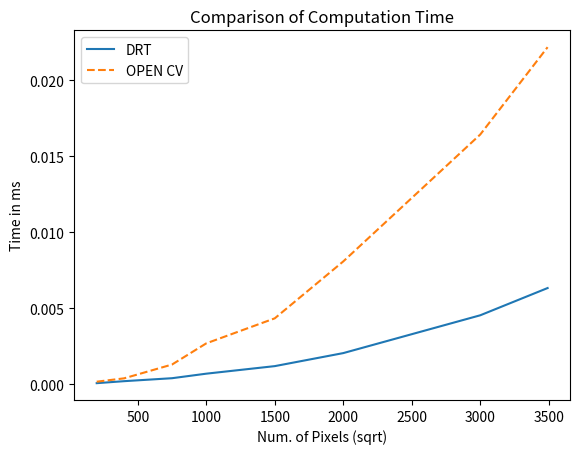

Write the Python code that produced this figure.
import matplotlib.pyplot as plt
import numpy as np


if __name__ == '__main__':

    drt_times = [7.43848e-05, 0.000206031, 0.000401039, 0.000699696, 0.00119656, 0.00205434, 0.00454322, 0.00633684]
    ocv_times = [0.000171485, 0.000392842, 0.00130209, 0.00269601, 0.00434289, 0.00808874, 0.0164434, 0.022194]

    num_pixels = ['200x200', '400x400', '750x750', '1000x1000', '15000x15000', '2000x2000', '3000x3000', '4032x3024']
    num_pixels = np.sqrt([40000, 160000, 562500, 1000000, 2250000, 4000000, 9000000, 12192768])

    plt.plot(num_pixels, drt_times, '-', label='DRT')
    plt.plot(num_pixels, ocv_times, '--', label='OPEN CV')

    plt.ylabel('Time in ms')
    plt.xlabel('Num. of Pixels (sqrt)')
    plt.title('Comparison of Computation Time')
    plt.legend()
    plt.show() 